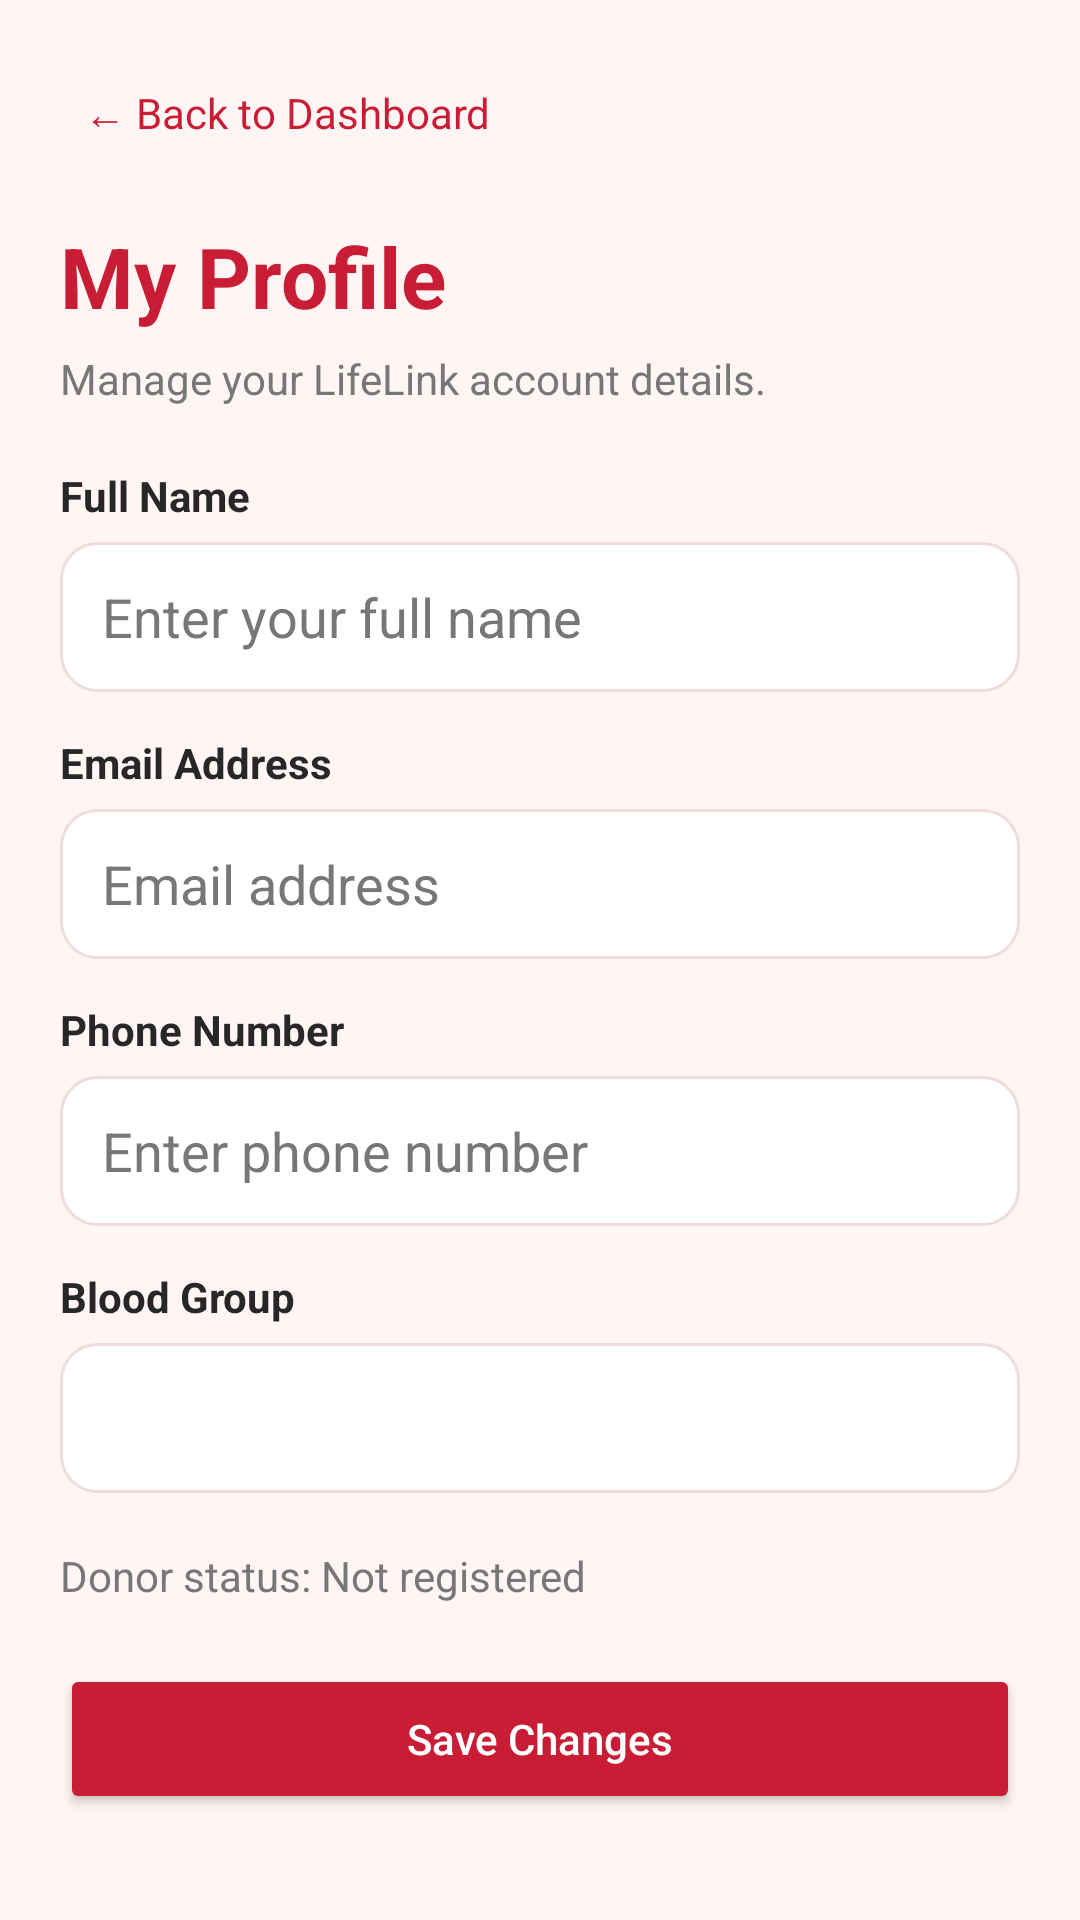

Write the Android layout XML for this screen, with the resource values it uses.
<!-- AndroidManifest.xml: application theme Theme.LifeLink -->
<!-- res/layout/activity_my_profile.xml -->
<?xml version="1.0" encoding="utf-8"?>
<ScrollView xmlns:android="http://schemas.android.com/apk/res/android"
    android:layout_width="match_parent"
    android:layout_height="match_parent"
    android:background="@color/lifelink_background"
    android:fillViewport="true">

    <LinearLayout
        android:layout_width="match_parent"
        android:layout_height="wrap_content"
        android:orientation="vertical"
        android:padding="20dp">

        <TextView
            android:id="@+id/btnBack"
            android:layout_width="wrap_content"
            android:layout_height="wrap_content"
            android:padding="8dp"
            android:text="← Back to Dashboard"
            android:textColor="@color/lifelink_red"
            android:textSize="14sp" />

        <TextView
            android:layout_width="match_parent"
            android:layout_height="wrap_content"
            android:layout_marginTop="18dp"
            android:text="My Profile"
            android:textColor="@color/lifelink_red"
            android:textSize="28sp"
            android:textStyle="bold" />

        <TextView
            android:layout_width="match_parent"
            android:layout_height="wrap_content"
            android:layout_marginTop="6dp"
            android:layout_marginBottom="20dp"
            android:text="Manage your LifeLink account details."
            android:textColor="@color/lifelink_secondary_text"
            android:textSize="14sp" />

        <ProgressBar
            android:id="@+id/progressProfile"
            android:layout_width="wrap_content"
            android:layout_height="wrap_content"
            android:layout_gravity="center_horizontal"
            android:indeterminateTint="@color/lifelink_red"
            android:visibility="gone" />

        <TextView
            android:layout_width="match_parent"
            android:layout_height="wrap_content"
            android:text="Full Name"
            android:textColor="@color/lifelink_text"
            android:textStyle="bold" />

        <EditText
            android:id="@+id/etProfileName"
            android:layout_width="match_parent"
            android:layout_height="50dp"
            android:layout_marginTop="6dp"
            android:layout_marginBottom="14dp"
            android:background="@drawable/lifelink_input_background"
            android:hint="Enter your full name"
            android:inputType="textPersonName"
            android:paddingHorizontal="14dp"
            android:textColor="@color/lifelink_text"
            android:textColorHint="@color/lifelink_secondary_text" />

        <TextView
            android:layout_width="match_parent"
            android:layout_height="wrap_content"
            android:text="Email Address"
            android:textColor="@color/lifelink_text"
            android:textStyle="bold" />

        <EditText
            android:id="@+id/etProfileEmail"
            android:layout_width="match_parent"
            android:layout_height="50dp"
            android:layout_marginTop="6dp"
            android:layout_marginBottom="14dp"
            android:background="@drawable/lifelink_input_background"
            android:enabled="false"
            android:hint="Email address"
            android:inputType="textEmailAddress"
            android:paddingHorizontal="14dp"
            android:textColor="@color/lifelink_text"
            android:textColorHint="@color/lifelink_secondary_text" />

        <TextView
            android:layout_width="match_parent"
            android:layout_height="wrap_content"
            android:text="Phone Number"
            android:textColor="@color/lifelink_text"
            android:textStyle="bold" />

        <EditText
            android:id="@+id/etProfilePhone"
            android:layout_width="match_parent"
            android:layout_height="50dp"
            android:layout_marginTop="6dp"
            android:layout_marginBottom="14dp"
            android:background="@drawable/lifelink_input_background"
            android:hint="Enter phone number"
            android:inputType="phone"
            android:maxLength="15"
            android:paddingHorizontal="14dp"
            android:textColor="@color/lifelink_text"
            android:textColorHint="@color/lifelink_secondary_text" />

        <TextView
            android:layout_width="match_parent"
            android:layout_height="wrap_content"
            android:text="Blood Group"
            android:textColor="@color/lifelink_text"
            android:textStyle="bold" />

        <Spinner
            android:id="@+id/spinnerProfileBloodGroup"
            android:layout_width="match_parent"
            android:layout_height="50dp"
            android:layout_marginTop="6dp"
            android:layout_marginBottom="14dp"
            android:background="@drawable/lifelink_input_background"
            android:paddingHorizontal="10dp" />

        <TextView
            android:id="@+id/tvProfileDonorStatus"
            android:layout_width="match_parent"
            android:layout_height="wrap_content"
            android:layout_marginTop="4dp"
            android:layout_marginBottom="20dp"
            android:text="Donor status: Not registered"
            android:textColor="@color/lifelink_secondary_text"
            android:textSize="14sp" />

        <Button
            android:id="@+id/btnSaveProfile"
            android:layout_width="match_parent"
            android:layout_height="50dp"
            android:backgroundTint="@color/lifelink_red"
            android:text="Save Changes"
            android:textAllCaps="false"
            android:textColor="@color/lifelink_white" />

    </LinearLayout>
</ScrollView>
<!-- resources referenced by this layout -->
<resources>
  <color name="lifelink_background">#FFF5F4</color>
  <color name="lifelink_red">#C91D35</color>
  <color name="lifelink_secondary_text">#777777</color>
  <color name="lifelink_text">#272727</color>
  <color name="lifelink_white">#FFFFFF</color>
  <!-- drawable lifelink_input_background (drawable) -->
  <?xml version="1.0" encoding="utf-8"?>
  <shape xmlns:android="http://schemas.android.com/apk/res/android"
      android:shape="rectangle">
      <solid android:color="@color/lifelink_white" />
      <stroke
          android:width="1dp"
          android:color="@color/lifelink_border" />
      <corners android:radius="12dp" />
  </shape>
  <style name="Theme.LifeLink" parent="Base.Theme.LifeLink" />
  <color name="lifelink_border">#F0DCDD</color>
  <style name="Base.Theme.LifeLink" parent="Theme.Material3.DayNight.NoActionBar">
          
          
      </style>
</resources>
